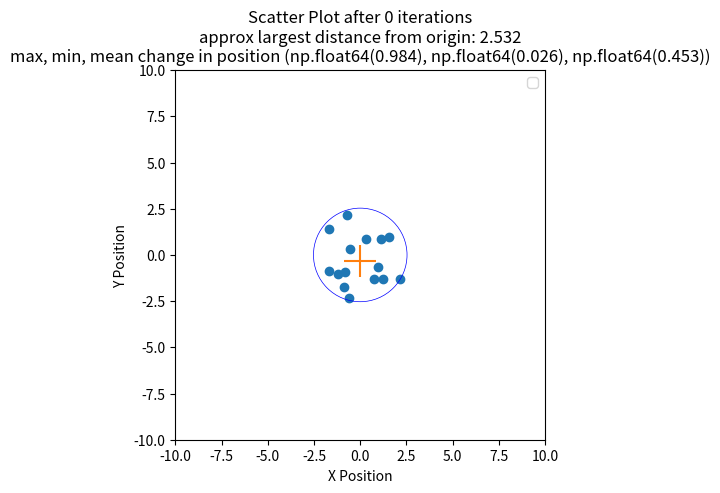
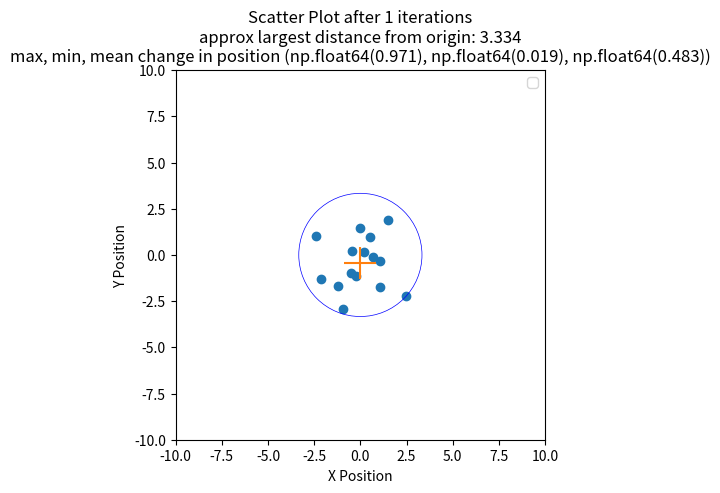
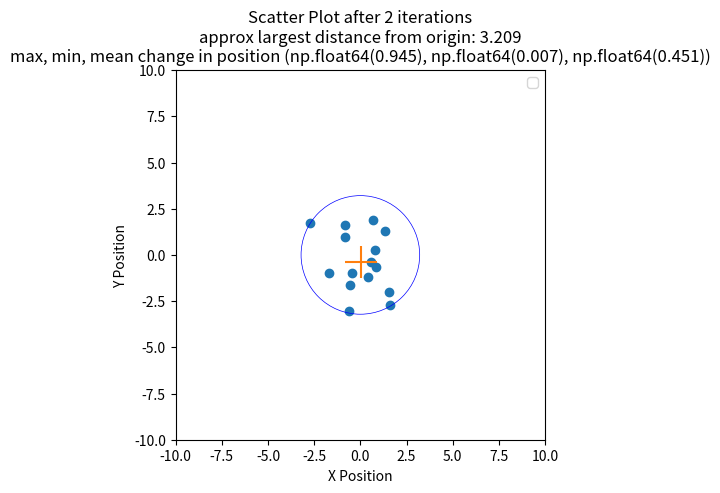
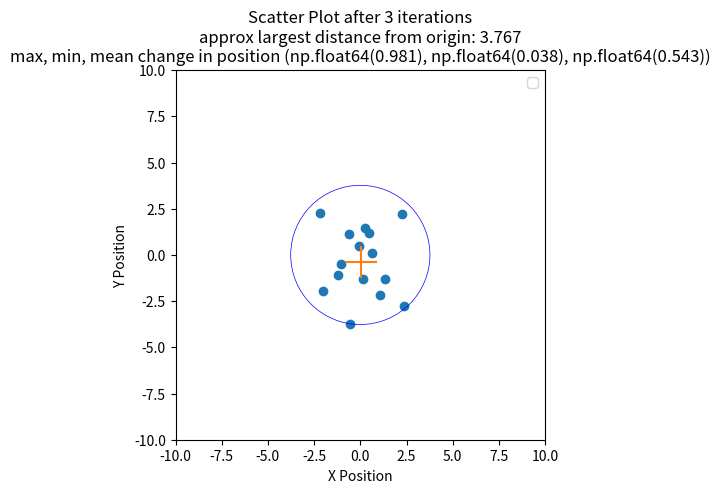
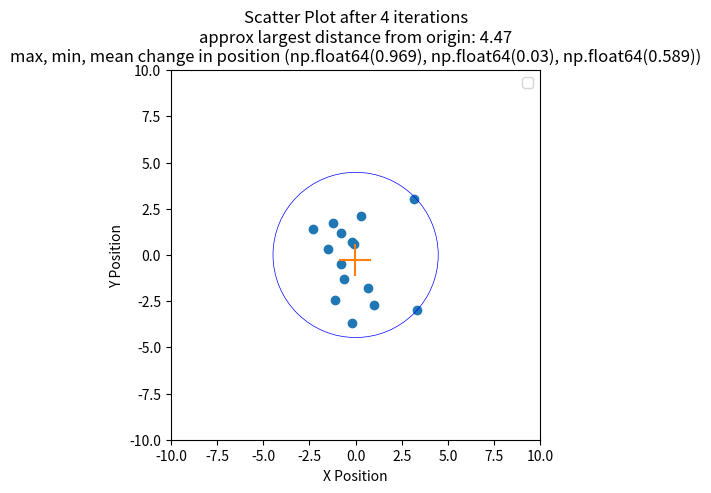
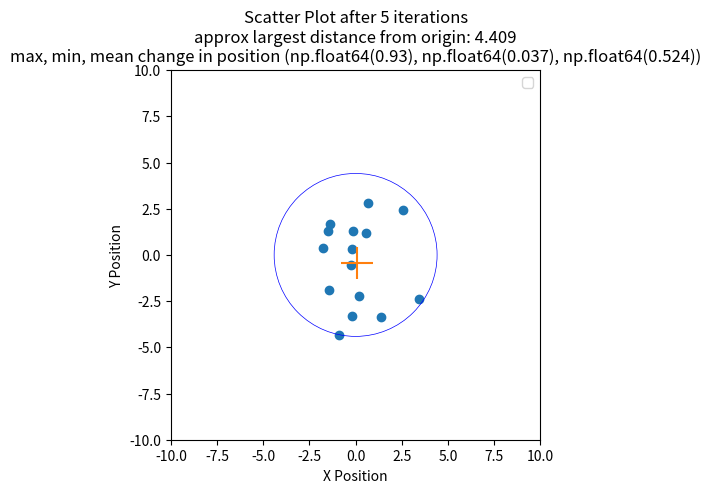
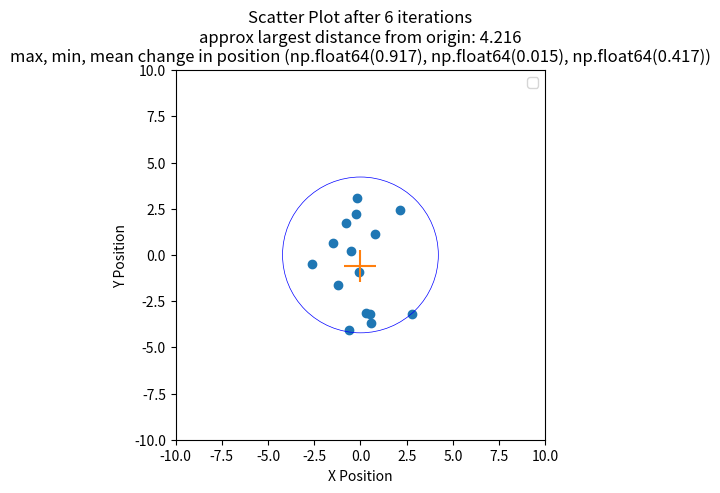
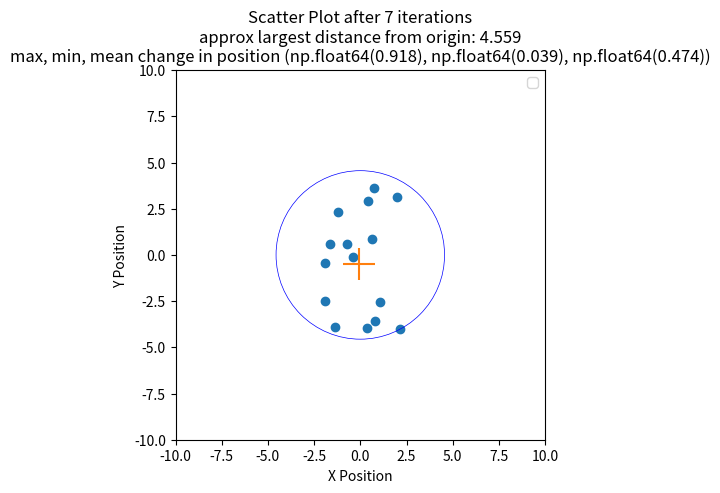
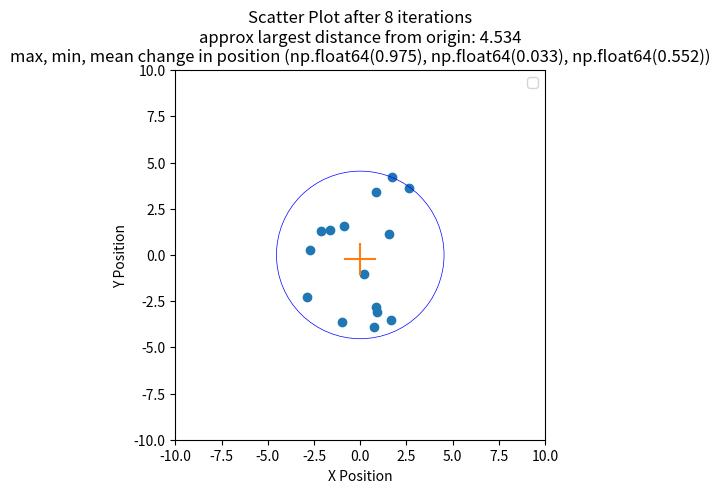
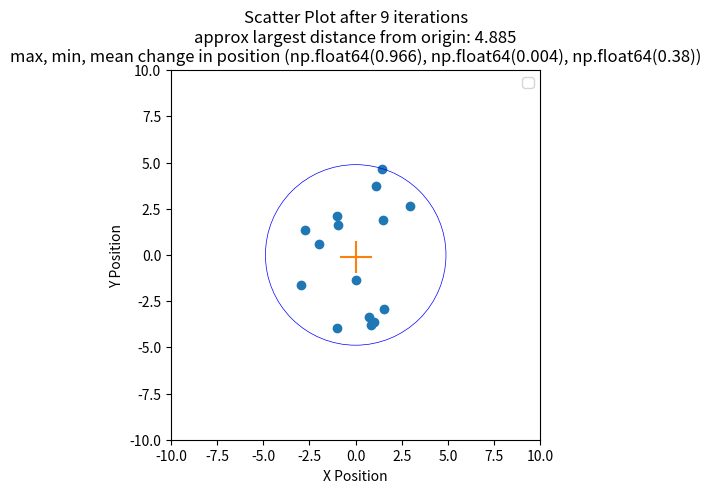
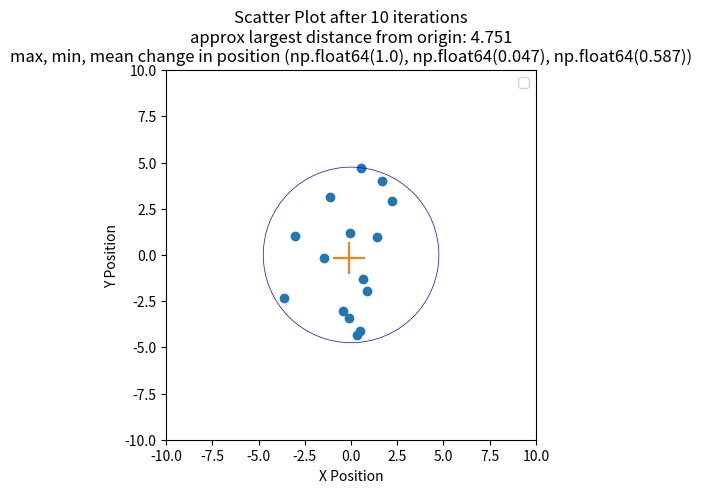
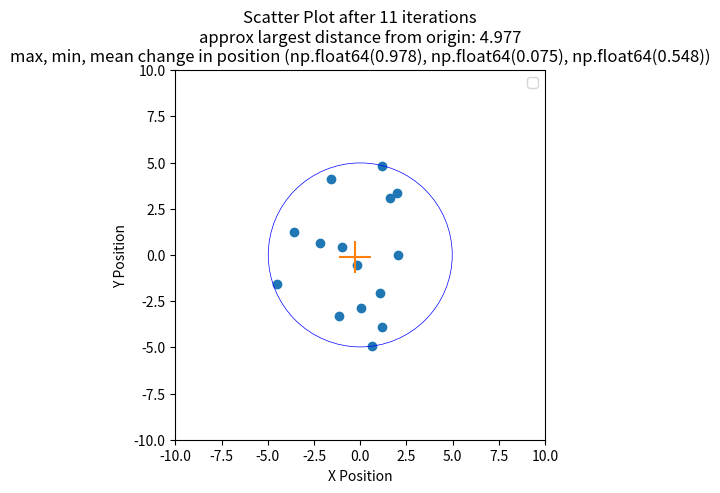
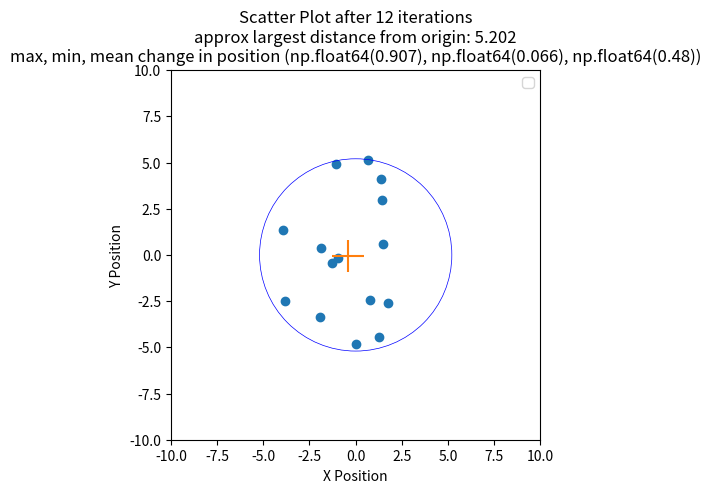
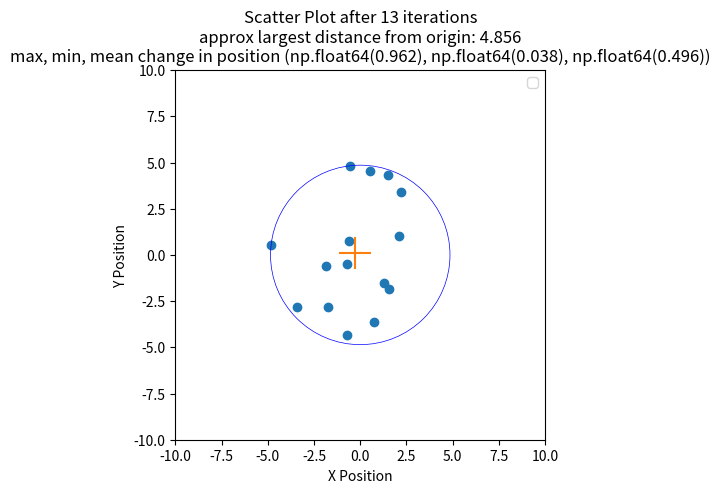
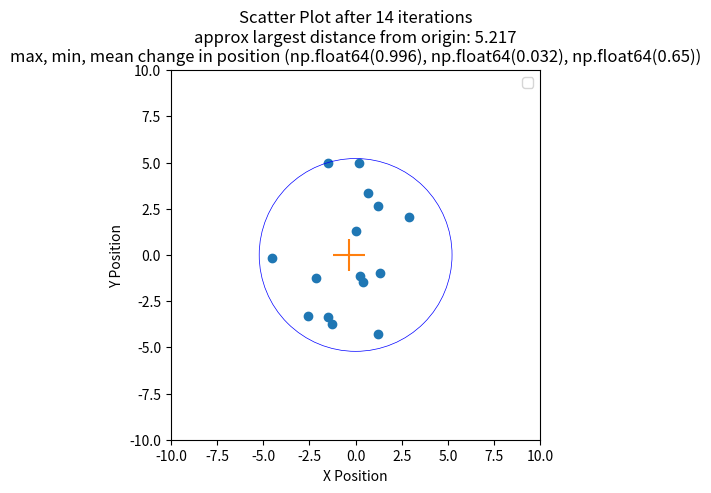

Generate these figures, in order, with matplotlib:
import numpy as np
import matplotlib.pyplot as plt
import matplotlib.patches as plt_patches

# A1
def random129(n_row, n_col):
    random_numbers = [1, 2, 9]
    array = np.random.choice((random_numbers), (n_row, n_col))
    return array

# A2
def improvised_liveplot(particles, num_time_step, delta):
    
    # mean for x and y
    mean_x = np.mean(particles.T[0])
    mean_y = np.mean(particles.T[1])

    max_distance = max(np.linalg.norm(particles, axis=1))
    max_delta = np.amax(np.absolute(delta.T)) 
    min_delta = np.amin(np.absolute(delta.T))   
    mean_delta = np.mean(np.absolute(delta.T))

    # plt.plt()
    plt.scatter(particles.T[0], particles.T[1], marker='o')
    plt.scatter(mean_x, mean_y, marker="+", s=500)
    plt_patches.Circle((0, 0), radius=max_distance, linewidth=20)
    circle = plt_patches.Circle((0, 0), radius=max_distance, edgecolor='b', facecolor='none', linewidth=0.5)


    #    Add the circle to the current axis
    plt.gca().add_patch(circle)

    # Set labels and title
    plt.xlabel('X Position')
    plt.ylabel('Y Position')
    plt.title(f'Scatter Plot after {num_time_step} iterations\napprox largest distance from origin: {round(max_distance, 3)}\nmax, min, mean change in position {round(max_delta,3), round(min_delta,3), round(mean_delta,3)}')
    plt.legend()
    # Show the colorbar to represent time
    plt.axis([-10, 10, -10, 10]) 
    plt.gca().set_aspect('equal', adjustable='box')

    # print(f"iterations num {i}: ", particles)
    plt.show()
    plt.close()

def brownian_motion(n, num_time_step=0):
    """Simple Brownian motion simulation.
    """
    
    # Start with n particles (startposition inside square)
    # Shape (n, 2) --> n particles with coordinates x, y
    particles = np.sqrt(n) * (np.random.random((n, 2)) - 0.5)

    for i in range(num_time_step):
        particles_next_iter = particles + 2 * np.random.random((n, 2)) - 1
        delta = particles - particles_next_iter

        improvised_liveplot(particles_next_iter, i, delta)
        particles = particles_next_iter

    return particles


# A1
print(random129(5, 10))

# A2
num_time_step = 15
motion = brownian_motion(15, num_time_step)
